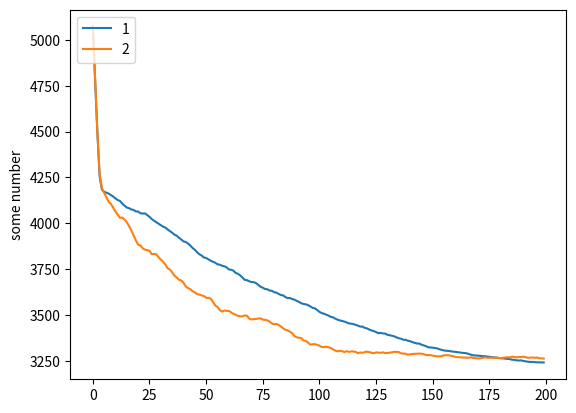

This figure's Python source:
import numpy as np
import random
import matplotlib.pyplot as plt


###############################################
################## Functions ##################
###############################################

############################
# Array generation functions

def generate_array(size, max = 100, min = 0):
    """Function that generates an array of integers comprised between
    max and min
    Args:
        size (int): the length of the array to be generated
        max (int): Maximal value
        min (int): Minimal value
    Returns:
        numpy.ndarray: array_
    """
    array_ = []
    for i in range(size):
        num = np.random.randint(min, max) # Random integer betweeen min and max
        array_.append(num)
    return np.array(array_)


def generate_population(N, size, max = 100, min = 0):
    """Function that generates apopulation of arrays of integers
    comprised between max and min
    Args:
        N (int): Number of arrays to generate
        size (int): the length of the arrays to be generated
        max (int): Maximal value
        min (int): Minimal value
    Returns:
        numpy.ndarray: population_
    """
    population_ = []
    for i in range(N):
        population_.append(generate_array(size, max, min))

    return np.array(population_)

#################################################
# Cost and selection functions (used for testing)

def cost_function(array_, target):
    """Function that computes the distance between an array and a specified target array
    Args:
        array_ (numpy.ndarray): array
        target (numpy.ndarray): target array
    Returns:
        int: cost
    """
    cost = 0
    diff = target - array_
    for i in range(len(array_)):
        C = np.sqrt(np.mean(diff**2))
        cost += C
    return cost

def cost_population(arrayList_, target):
    """Function that computes the distance between each array of arrayList_
    and a specified target array
    Args:
        arrayList_ (numpy.ndarray): List of arrays to evaluate
        target (numpy.ndarray): target array
    Returns:
        numpy.ndarray: costs
    """
    costs = np.zeros(len(arrayList_))
    for i in range(len(arrayList_)):
        costs[i] = cost_function(arrayList_[i], target)
    return costs


def select_Arrays(arrayList, target, p = 0.5):
    """Function that selects the best arrays based on distance
    to the target array
    Args:
        arrayList (list)
        target (numpy.ndarray): target array
        p (int): proportion of arrays to be selected
    Returns:
        list: arraySelection
    """
    cost = cost_population(arrayList, target)
    idx = np.argsort(cost)
    arrayList = np.array(arrayList)
    orderedArrays = arrayList[idx]

    return orderedArrays[:int(len(arrayList)*p)]


#########################
# Crossing over functions

def crossing_over(arrayList_, P):
    """Function that performs crossing overs between arrays contained
    in arrayList_. The rate of crossing over is determined by the
    probability P.
    Args:
        arrayList_ (numpy.ndarray): List of arrays to modify by crossing overs
        P (float): probability of a crossing over to occur
    Returns:
        numpy.ndarray: newArrayList_
    """
    newArrayList_ = np.copy(arrayList_)
    Nb_arrays, Len_array = newArrayList_.shape

    for i in range(0,Nb_arrays):
        if np.random.random() < P:
            idx = np.random.randint(0, Nb_arrays - 1)
            pos = np.random.randint(0, Len_array - 1)

            tmp = newArrayList_[i,pos:Len_array]
            newArrayList_[i,pos:Len_array] = newArrayList_[idx,pos:Len_array]
            newArrayList_[idx,pos:Len_array] = tmp

    return newArrayList_

def cuts(size, N):
    """Computes indexes of the cuts to be performed for the crossing over
    (multi_point_crossover)
    Args:
        size (int): Length of the arrays
        N (int): Number of fragments
    Returns:
        numpy.ndarray: points
    """
    div = size/N
    points = [int(k*div) for k in range(1,N)]
    return points


def multi_point_crossover(arrayList_):
    """Function that performs crossing overs between arrays contained
    in arrayList_.
    Args:
        arrayList_ (numpy.ndarray): List of arrays to modify by crossing overs
    Returns:
        numpy.ndarray: newArrayList_
    """
    size = len(arrayList_[0])
    N = len(arrayList_)
    points = cuts(size, 5)
    for i in range(len(points)):
        start = points[i]
        newArrayList_ = np.copy(arrayList_)
        for i in range(N):
            newArrayList_[i][start:] = arrayList_[i+1][start:] if i+1<N else arrayList_[0][start:]
        arrayList_ = newArrayList_
    return newArrayList_


###################
# Mutation function

def array_mutation(array_, P):
    """Function that mutates an array randomly
    Args:
        array_ (numpy.ndarray): The array to be mutated
        P (int): Mutation factor
    Returns:
        numpy.ndarray: mutatedArray_
    """
    S = len(array_)
    mutatedArray_ = np.copy(array_)
    for i in range(S//2):
        mutatedArray_[2*i] = array_[2*i] + np.random.choice([-P, P])
    return mutatedArray_



def list_select_mutants(vect_select,P):
    """Function that mutates randomly all the vectors selected, returns all in a list
    Args:
        vect_select (_list_): vectors selected by the user in a list
        P (float): Mutation factor
    return
        mutants_select (_list_): vectors mutated in a list (from the list of vectos selected by the user)
    """
    mutants_select=vect_select.copy()
    # print(len(mutants_select))
    # print(mutants_select[0])
    for i in range(len(vect_select)): #for each vector of the list vect_select
        mutants_select[i]=array_mutation(vect_select[i],P) #the vector is mutated with the function array_mutation
    # print(len(mutants_select))
    # print(mutants_select[0])
    return mutants_select


def completes_mutants(vect_select,mutants_select,P):
    """calculate all the missing mutants to complete the list of 5 mutants (to have 5 mutants and 5 vectors by crossing-over)
    --> the user cannot select more than 5 images (10 in total)
    Args:
        vect_select (_list_): vectors selected by the user in a list
        mutants_select (_list_): vectors mutated in a list (from the list of vectos selected by the user)

    Returns:
        numpy.ndarray: newcompleteMut : 5 vectors mutated in a list
    """
    S=len(mutants_select)
    #the size of mutants_select is inferior or equal to 5
    newcompleteMut_=mutants_select.copy() #Copy of the vectors already mutated
    new_mutant = np.array([]) #new_mutant will be a new vector mutated
    if S<5 :
        nb_missing_mut=5-S
        for i in range (nb_missing_mut):
            new_mutant=array_mutation(vect_select[i%len(vect_select)],P)
            newcompleteMut_ = np.append(newcompleteMut_,[new_mutant], axis=0)

    elif S==5:
        newcompleteMut_=mutants_select.copy()

    return newcompleteMut_

def mutatesAll(vect_select,P):
    """_summary_ : function that returns the 5 mutated vectors in a list in once

        Args:
            vect_select (_list_): vectors selected by the user in a list
            P (float): Mutation factor
        Returns :
            numpy.ndarray: newcompleteMut : 5 vectors mutated in a list
        """
    mutants_select=list_select_mutants(vect_select,P)
    # print(mutants_select)
    newcompleteMut_=completes_mutants(vect_select,mutants_select,P)

    return newcompleteMut_

def allNewvectors(vect_select,P):
    """_summary_ : function that returns the 10 new vectors (5 mutated + 5 crossing over) in a list in once (using all the previous functions)

        Args:
            vect_select (_list_): vectors selected by the user in a list
            P (float): Mutation factor
        Returns :
            numpy.ndarray: allNewvec : 10 new vectors in a list to show to the user
        """
    mutated = mutatesAll(vect_select,P)
    crossedover_vec=multi_point_crossover(mutated)
    allNewvec = np.append(mutated, crossedover_vec, axis = 0)

    return allNewvec



def newGeneration(population_, target, select = .5):
    """Generates a new population by performing mutations on
    a given population
    Args:
        population_ (numpy.ndarray): The array to be mutated
        select (int): Mutation factor
    Returns:
        numpy.ndarray: newPopulation_
    """
    print(len(population_))
    population_ = select_Arrays(population_, target, select)
    print(len(population_))
    newPopulation_ = []

    for array in population_:
        newArray_ = array_mutation(array, 0.5)
        newPopulation_.append(newArray_)

    cross = crossing_over(newPopulation_, 0.5)
    newPopulation_ = np.vstack((newPopulation_, cross))

    return newPopulation_


def mutationRate(vect_select):

    listDiff = []
    for vect in vect_select:
        listDiff.append(max(vect)-min(vect))

    P = sum(listDiff)/len(listDiff)

    return int(P/3)




#############################
########Main/Test #########
#############################

if __name__ == "__main__":

    print("\n####################################")
    print("Testing of the Genetic Algorithm : \n")

    A = [150+i for i in range(10)]
    B = [250+i for i in range(10)]
    C = [350+i for i in range(10)]
    D = [450+i for i in range(10)]
    E = [550+i for i in range(10)]

    p = mutationRate([A,B,C])
    print("p = ", p)

    initalPop = np.array([A])
    print("Initial population : \n", initalPop)

    print("\nMutation on selected arrays...")

    completeMutPop = mutatesAll(initalPop, 20) #Adds mutated arrays until 5 arrays are obtained
    print("\nComplete mutated population : \n", completeMutPop)

    crossovers = multi_point_crossover(completeMutPop)
    print("\nCrossovers obtained : \n", crossovers)

    print("\nThe new generation is then obtained by the concatenation of the complete mutated population and the crossing overs")
    print("\nNew Generation : \n", np.append(completeMutPop, crossovers, axis=0))

#######################################################################
#######################################################################
#######################################################################

    print("\n####################################")
    print("Testing of the Genetic Algorithm : \n")
    print("####################################\n")

    N = 10
    size = 128
    max = 200
    max = -200
    gen = 200
    arrayPop_ = generate_population(N, size)
    arrayTarget_ = generate_array(size)

#######################################################
    def TestFunction(Pop, Target, gen, P, select):
        costs = []
        for i in range(gen):
            cost = cost_population(Pop, Target)
            costs.append(sum(cost)/len(cost))
            Pop = select_Arrays(Pop, Target, .4)
            Pop = allNewvectors(Pop, P)
        return costs


#######################################################

    costs = []
    costs1 = TestFunction(arrayPop_, arrayTarget_, gen, 1, select = 0.5)
    costs2 = TestFunction(arrayPop_, arrayTarget_, gen, 2, select = 0.5)

    t = np.arange(0, gen, 1)


    plt.plot(t, costs1, label = "1")
    plt.plot(t, costs2, label = "2")
    #plt.plot(t, costs3, label = "3")
    plt.legend(loc="upper left")

    plt.ylabel('some number')
    plt.show()


# #############################
# ######### Main/Test #########
# #############################

# '''
# N = 15
# size = 15
# min = 0
# max = 100
#
# Arr = generate_array(size, max, min)
# print(Arr)
# print()
# mutArr = array_mutation(Arr, 2)
# print(mutArr)
#
# pop = generate_population(N, size, max, min)
# print(pop)
#
# pop2 = newGeneration(pop, Arr)
#
#
#
# print()
# print("########################")
# print("########################")
#
# print()
# pop = generate_population(N, size, max, min)
#
# print()
# print("target : ",Arr)
#
# means = []
# for i in range(60):
#     print()
#
#     pop = newGeneration(pop, Arr)
#
#
#     print()
#
#     print("########################")
#     print("GEN ", i)
#     print(len(pop))
#     print()
#     print("target : ",Arr)
#     m = []
#     for i in range(len(pop)):
#         m.append(cost_function(pop[i], Arr))
#     means.append(sum(m)/len(m))
#
# print("######")
# print(pop)
# print(Arr)
# print("######")
#
# print(means)
# plt.figure()
# plt.plot(np.array(means))
# plt.show()
#
#
# A = [f"A{i}" for i in range(10)]
# B = [f"B{i}" for i in range(10)]
# C = [f"C{i}" for i in range(10)]
# D = [f"D{i}" for i in range(10)]
# E = [f"E{i}" for i in range(10)]
#
# for i in [A,B,C,D,E]:
#     print(i)
#
# child = multi_point_crossover([A,B,C,D,E])
# for i in child:
#     print(i)
#
#
#
# print("######################")
# '''
# A = [10+i for i in range(10)]
# B = [20+i for i in range(10)]
# C = [30+i for i in range(10)]
# #D = [f"D{i}" for i in range(10)]
# #E = [f"E{i}" for i in range(10)]
#
# print([A,B,C])
#
# E = liste_mutants_select([A,B,C],p)
# #print(E)
# parents=mutants_complets([A,B,C],E)
# print(parents)
# print(multi_point_crossover(parents))
#
